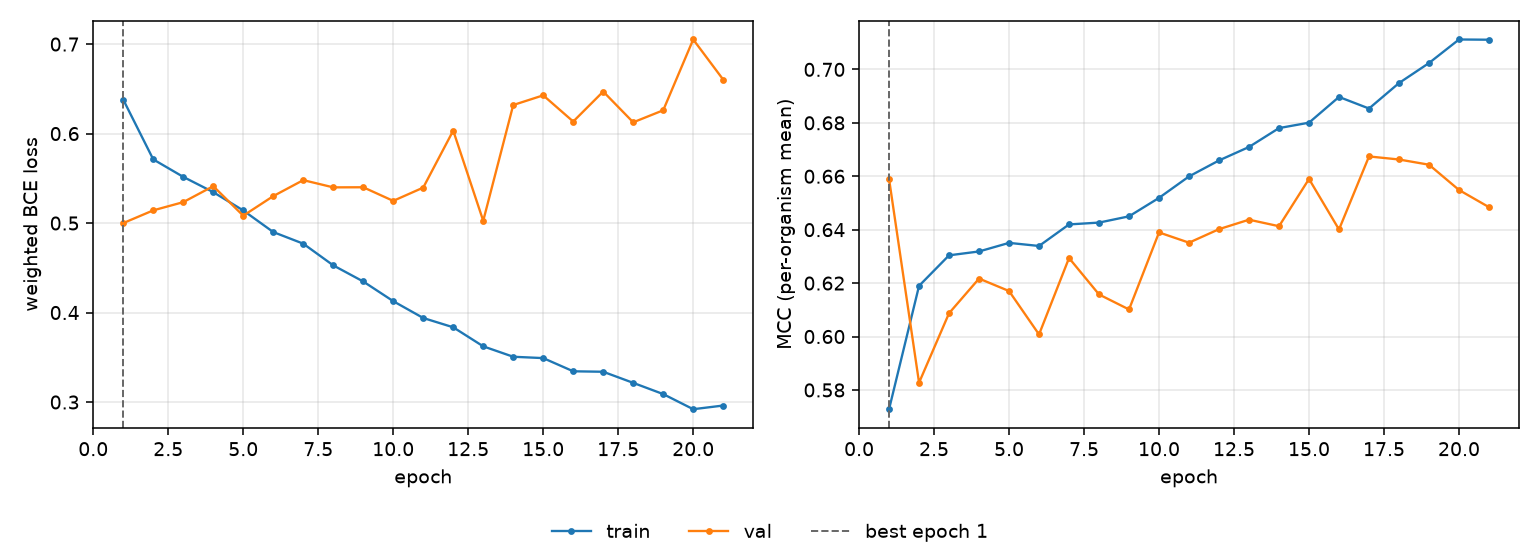

The table this chart was drawn from, first rows:
epoch, tr_loss, vl_loss, tr_mcc, vl_mcc, is_best
1, 0.6379, 0.5, 0.5728, 0.659, True
2, 0.5711, 0.5142, 0.619, 0.5827, False
3, 0.5516, 0.5234, 0.6304, 0.6087, False
4, 0.5346, 0.5412, 0.6318, 0.6217, False
5, 0.5141, 0.5082, 0.6351, 0.617, False
6, 0.49, 0.5301, 0.6339, 0.6008, False
7, 0.477, 0.548, 0.642, 0.6294, False
8, 0.4527, 0.5399, 0.6427, 0.6157, False
9, 0.4347, 0.54, 0.645, 0.6101, False
10, 0.4127, 0.5248, 0.6519, 0.639, False
11, 0.3939, 0.5396, 0.6599, 0.6351, False
12, 0.3835, 0.6033, 0.6659, 0.6402, False
13, 0.3622, 0.5025, 0.671, 0.6437, False
14, 0.3506, 0.6319, 0.678, 0.6413, False
15, 0.3491, 0.6427, 0.6801, 0.659, False
16, 0.3343, 0.6135, 0.6897, 0.6401, False
17, 0.3338, 0.647, 0.6854, 0.6674, False
18, 0.3214, 0.6126, 0.6949, 0.6663, False
19, 0.3089, 0.626, 0.7024, 0.6643, False
20, 0.292, 0.7051, 0.7112, 0.6549, False
21, 0.2961, 0.6603, 0.7111, 0.6484, False
